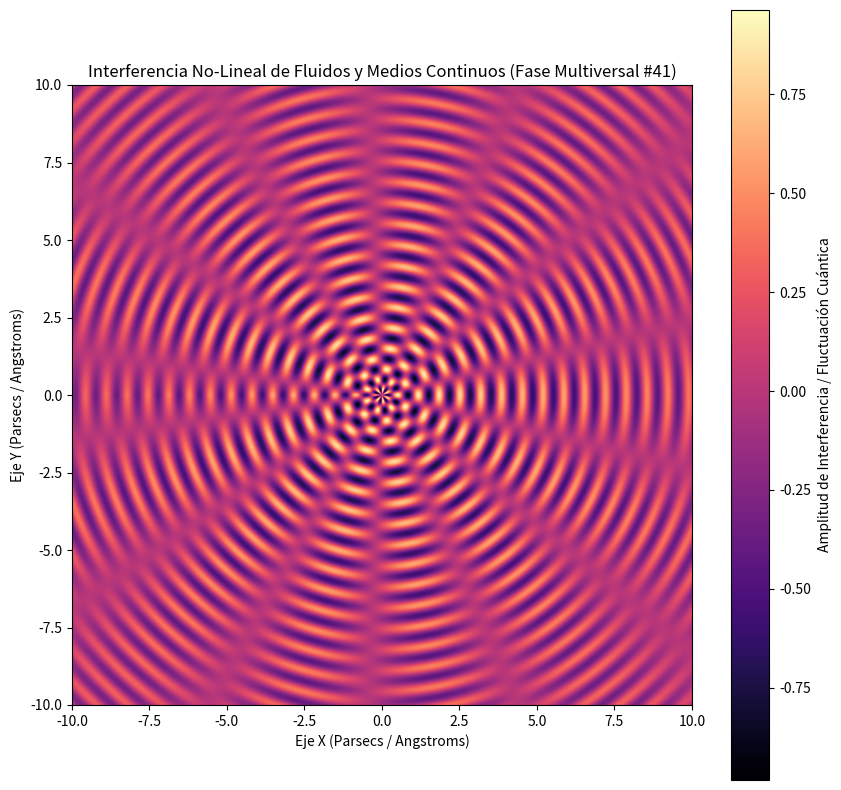

Write the Python code that produced this figure.
%matplotlib inline
# Simulación Multiversal: Fluidos y Medios Continuos - Variante 41
import numpy as np
import matplotlib.pyplot as plt

# Parámetros Físicos No-Lineales
omega_1 = 9.356
omega_2 = 6.805
lambda_decay = 0.091
phase_shift = 3.104

x = np.linspace(-10, 10, 800)
y = np.linspace(-10, 10, 800)
X, Y = np.meshgrid(x, y)

# Dinámica de Fluidos / Campos Tensor-Escalares (Fase Multiversal)
R = np.sqrt(X**2 + Y**2) + 1e-5
Z = (np.sin(omega_1 * R + phase_shift) * np.cos(omega_2 * np.arctan2(Y, X))) * np.exp(-lambda_decay * R)

plt.figure(figsize=(10, 10))
plt.imshow(Z, cmap='magma', extent=[-10, 10, -10, 10], origin='lower')
plt.colorbar(label='Amplitud de Interferencia / Fluctuación Cuántica')
plt.title(r'Interferencia No-Lineal de Fluidos y Medios Continuos (Fase Multiversal #41)')
plt.xlabel('Eje X (Parsecs / Angstroms)')
plt.ylabel('Eje Y (Parsecs / Angstroms)')
plt.show()
